Run: headless pygame with SDL's dummy video driver; simulated clock (each Clock.tick advances the game by its frame time, no real sleeping); random seed 0; keys injected as events and as key.get_pressed() state; mouse plan: one left click at the window centre at the start of phase 2, then a move to the lower-right quarter at the start of phase 3.
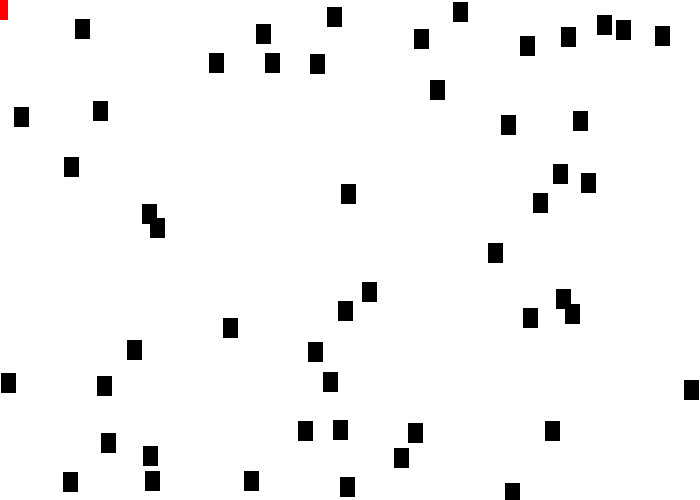
Frame 1 of 4 · flips 1–60 · no input
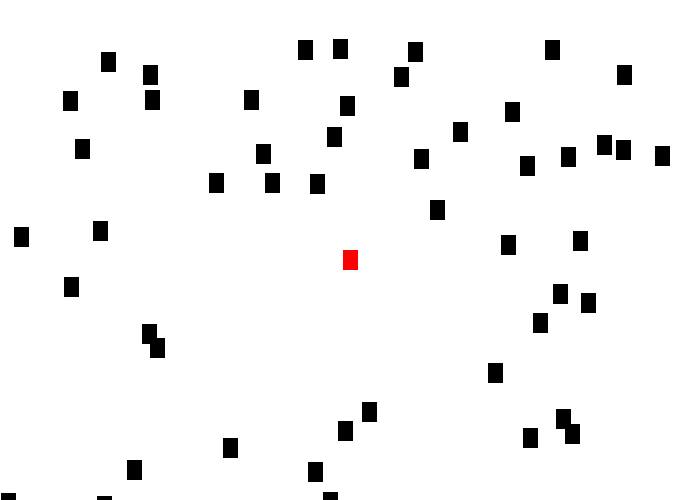
Frame 2 of 4 · flips 61–180 · clicked the window centre · tapped SPACE, RETURN · held RIGHT (→), D
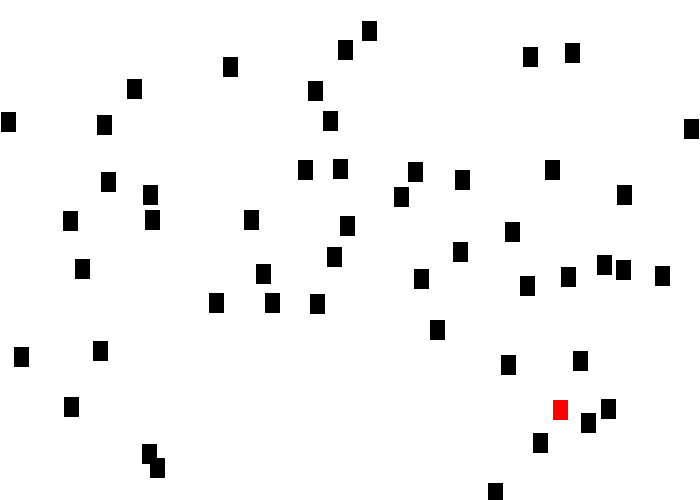
Frame 3 of 4 · flips 181–300 · moved the mouse to the lower-right quarter · held DOWN (↓), S
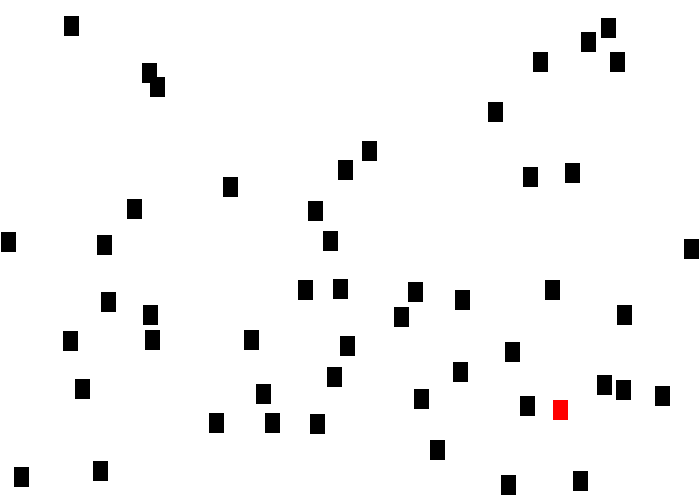
Frame 4 of 4 · flips 301–420 · held LEFT (←), A, UP (↑), W

The pygame program that drew these frames:

import pygame
import random
#rom pygame.sprite import _Group

# Define some colors
BLACK = (0, 0, 0)
WHITE = (255, 255, 255)
GREEN = (0, 255, 0)
RED = (255, 0, 0)

pygame.init()

size = (700, 500)
screen = pygame.display.set_mode(size)

pygame.display.set_caption("My Game")

class Block(pygame.sprite.Sprite):
    def __init__(self,colour,height,width) -> None:
        super().__init__()
        self.image = pygame.Surface([width, height])
        self.image.fill(colour)
        self.rect = self.image.get_rect()

    def moveright(self):
        self.rect.x +=3
    
    def moveleft(self):
        self.rect.x -= 3
    
    def moveup(self):
        self.rect.y -= 3
    
    def movedown(self):
        self.rect.y += 3
    
    def movemouse(self):
        pos = pygame.mouse.get_pos()
        self.rect.midtop = pos

    def reset_pos(self):
       
        self.rect.y = 0
    
    def rand_pos(self):
        self.rect.y = random.randrange(size[1])
        self.rect.x = random.randrange(size[0])    
    def update(self):
        
        self.rect.y += 1
        
        if self.rect.y >500:
            self.reset_pos()
#endofclassblock


block_list = pygame.sprite.Group()
all_sprites_list = pygame.sprite.Group()

for i in range(50):
    block = Block(BLACK,20,15)
    block.rect.x = random.randrange(size[0])
    block.rect.y = random.randrange(size[1])

    block_list.add(block)
    all_sprites_list.add(block)


score = 0
player = Block(RED,20,15)
all_sprites_list.add(player)

done = False

clock = pygame.time.Clock()


def gameplay():
    screen.fill(WHITE)
    blocks_hit_list = pygame.sprite.spritecollide(player, block_list, False)
    
    # Check the list of collisions.
    for block in blocks_hit_list:
        score += 1
        print(score)
    
        # Reset block to the top of the screen to fall again.
        block.rand_pos()
    for block in block_list:
        block.update()
    all_sprites_list.draw(screen)
    player.movemouse()
    pygame.display.flip()

# -------- Main Program Loop -----------
while not done:
    # --- Main event loop
    for event in pygame.event.get():
        if event.type == pygame.QUIT:
            done = True



    screen.fill(WHITE)
    blocks_hit_list = pygame.sprite.spritecollide(player, block_list, False)
    
    # Check the list of collisions.
    for block in blocks_hit_list:
        score += 1
        print(score)
    
        # Reset block to the top of the screen to fall again.
        block.rand_pos()
    for block in block_list:
        block.update()
    all_sprites_list.draw(screen)
    player.movemouse()
    pygame.display.flip()
    

    clock.tick(60)
    
pygame.quit()
